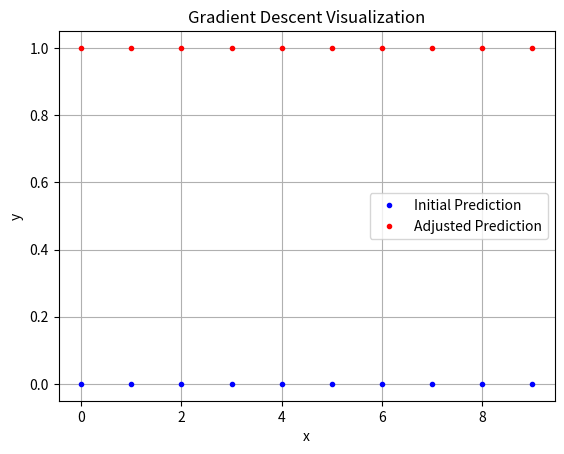

Reproduce this figure in Python.
import matplotlib.pyplot as plt
import numpy as np

# Number of points
npoints = 10

# Create feature vector
x = np.arange(0, npoints)

# Bias term (intercept)
myones = np.ones(npoints)

# Design matrix
x = np.vstack((myones, x))

# Initial weights
w = np.array([0, 0])

# Prediction
y = np.dot(w, x)

# Initial prediction (blue)
plt.plot(x[1], y, 'b.', label='Initial Prediction')

# Shift prediction upward
y = y + 1

# Updated prediction (red)
plt.plot(x[1], y, 'r.', label='Adjusted Prediction')

plt.xlabel('x')
plt.ylabel('y')
plt.title('Gradient Descent Visualization')
plt.legend()
plt.grid(True)

plt.show()
